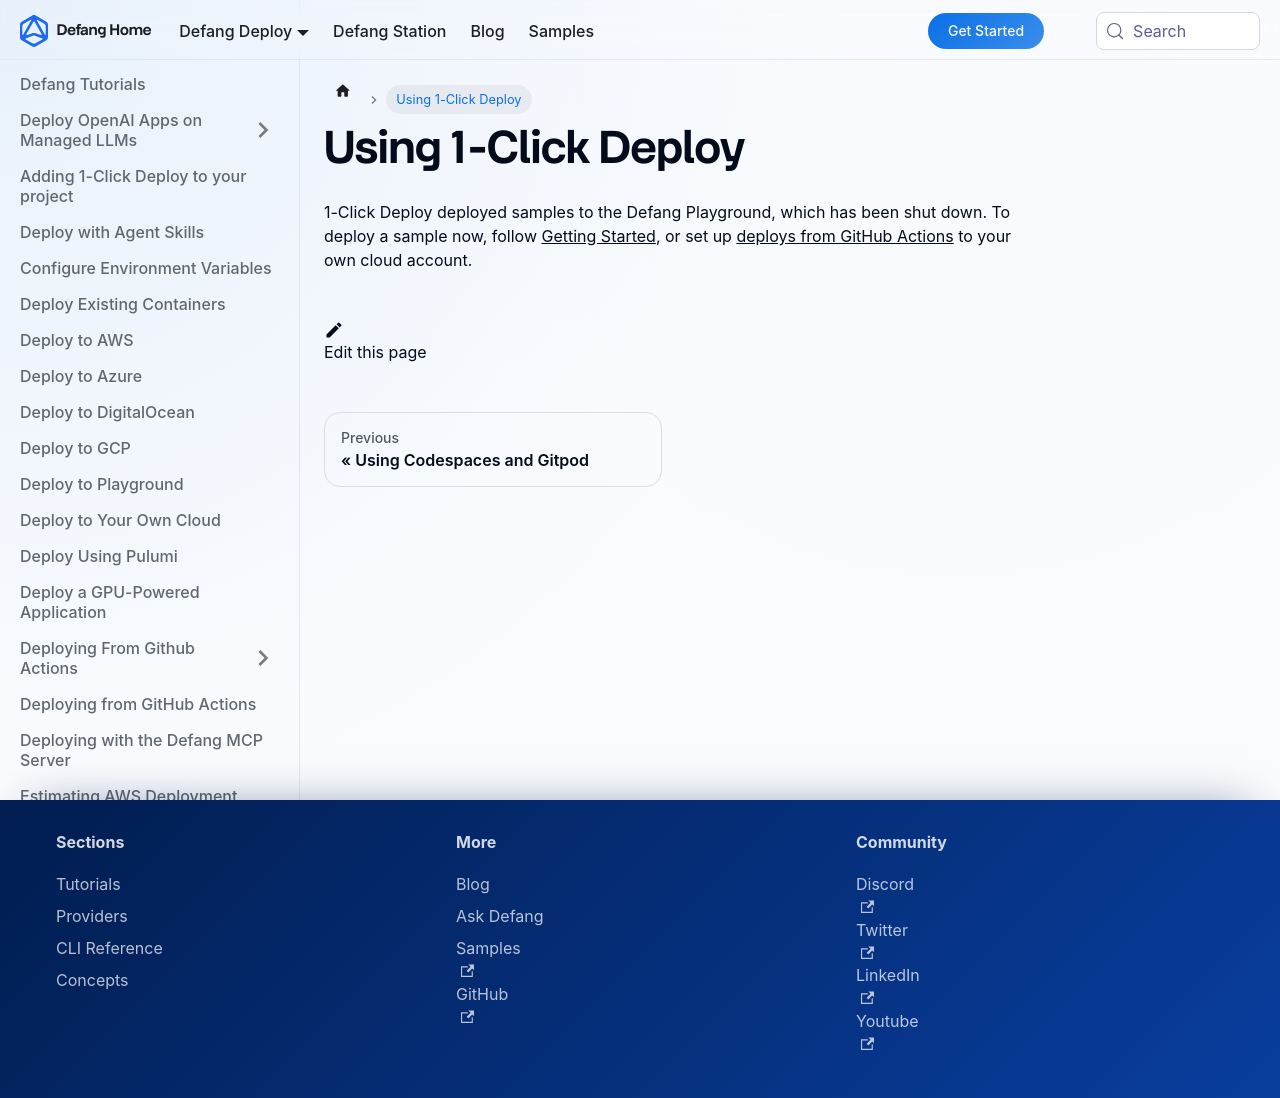

repository: DefangLabs/defang-docs · page: docs/tutorials/using-one-click-deploy.html · generator: docusaurus

---
title: Using 1-Click Deploy
description: 1-Click Deploy deployed to the Defang Playground, which has been shut down.
---

# Using 1-Click Deploy

1-Click Deploy deployed samples to the Defang Playground, which has been shut down. To deploy a sample now, follow [Getting Started](/docs/intro/getting-started), or set up [deploys from GitHub Actions](/docs/tutorials/deploying-from-github-actions/to-aws) to your own cloud account.
